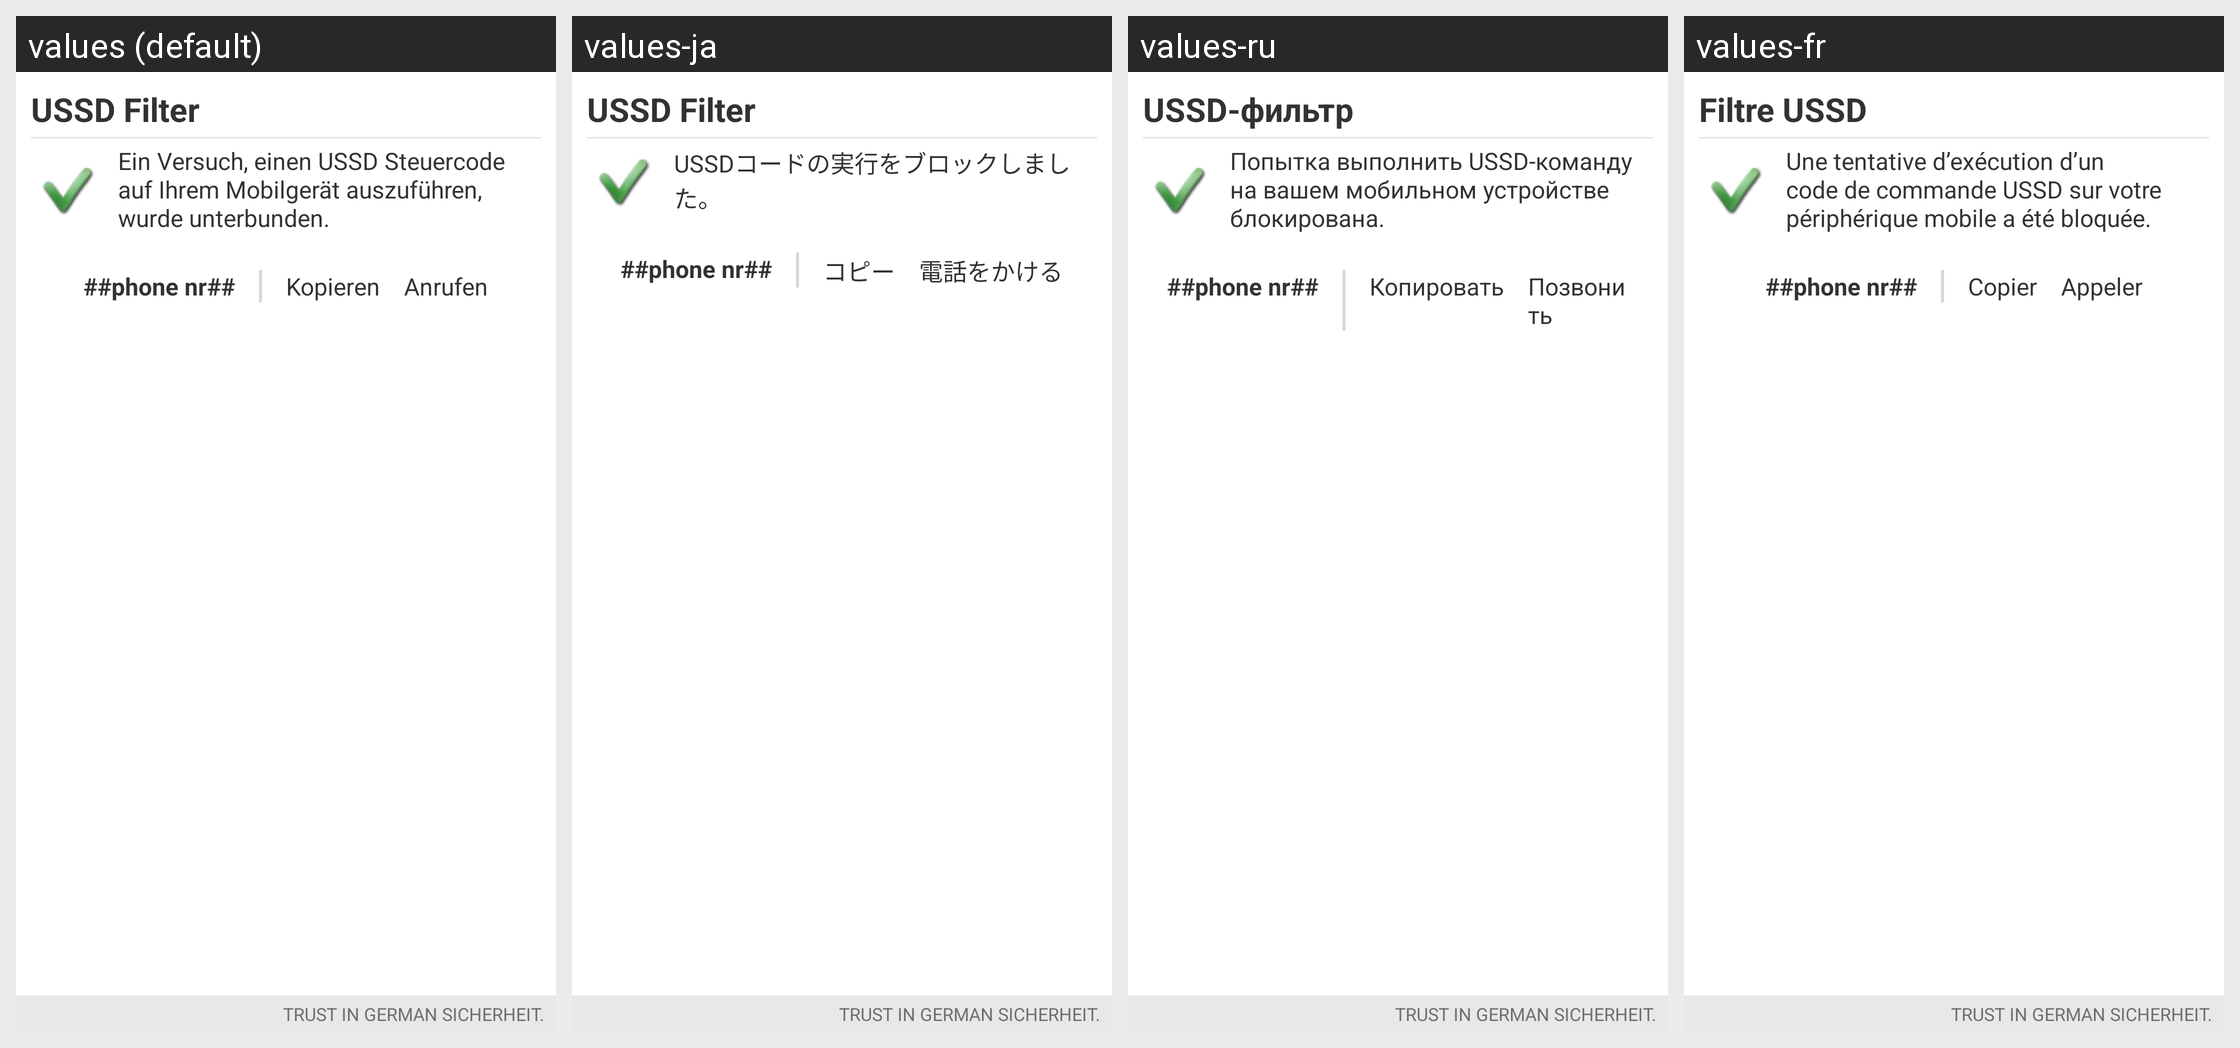

The same Android screen rendered under several of its app's locales, left to right. List the strings drawn on it with the default value and each locale's translation.
Android screen res/layout/activity_tel_blocker.xml rendered under 4 locales, left to right: values (default), values-ja, values-ru, values-fr. Device: Nexus 5 (rendered at 1080×1920; each locale shown at half size, 540×960, under a caption strip naming it); theme GDataTheme.
Other locales in the repository, not shown: values-en, values-es, values-hu, values-it, values-nl, values-pl, values-pt, values-pt-rBR, values-tr, values-zh, values-zh-rCN, values-zh-rTW.
Strings drawn on this screen, with the default value and each locale's value (text and hints the layout hard-codes, and strings that could not be matched under every locale, appear in the picture but are not listed):

ussd_filter_title
  values: USSD Filter
  values-ja: USSD Filter
  values-ru: USSD-фильтр
  values-fr: Filtre USSD

hello_world
  values: Ein Versuch, einen USSD Steuercode auf Ihrem Mobilgerät auszuführen, wurde unterbunden.
  values-ja: USSDコードの実行をブロックしました。
  values-ru: Попытка выполнить USSD-команду на вашем мобильном устройстве блокирована.
  values-fr: Une tentative d’exécution d’un code de commande USSD sur votre périphérique mobile a été bloquée.

phone_nr
  values: ##phone nr##
  values-ja: ##phone nr##
  values-ru: ##phone nr##
  values-fr: ##phone nr##

copy
  values: Kopieren
  values-ja: コピー
  values-ru: Копировать
  values-fr: Copier

call
  values: Anrufen
  values-ja: 電話をかける
  values-ru: Позвонить
  values-fr: Appeler

hub_claim
  values: TRUST IN GERMAN SICHERHEIT.
  values-ja: TRUST IN GERMAN SICHERHEIT.
  values-ru: TRUST IN GERMAN SICHERHEIT.
  values-fr: TRUST IN GERMAN SICHERHEIT.
